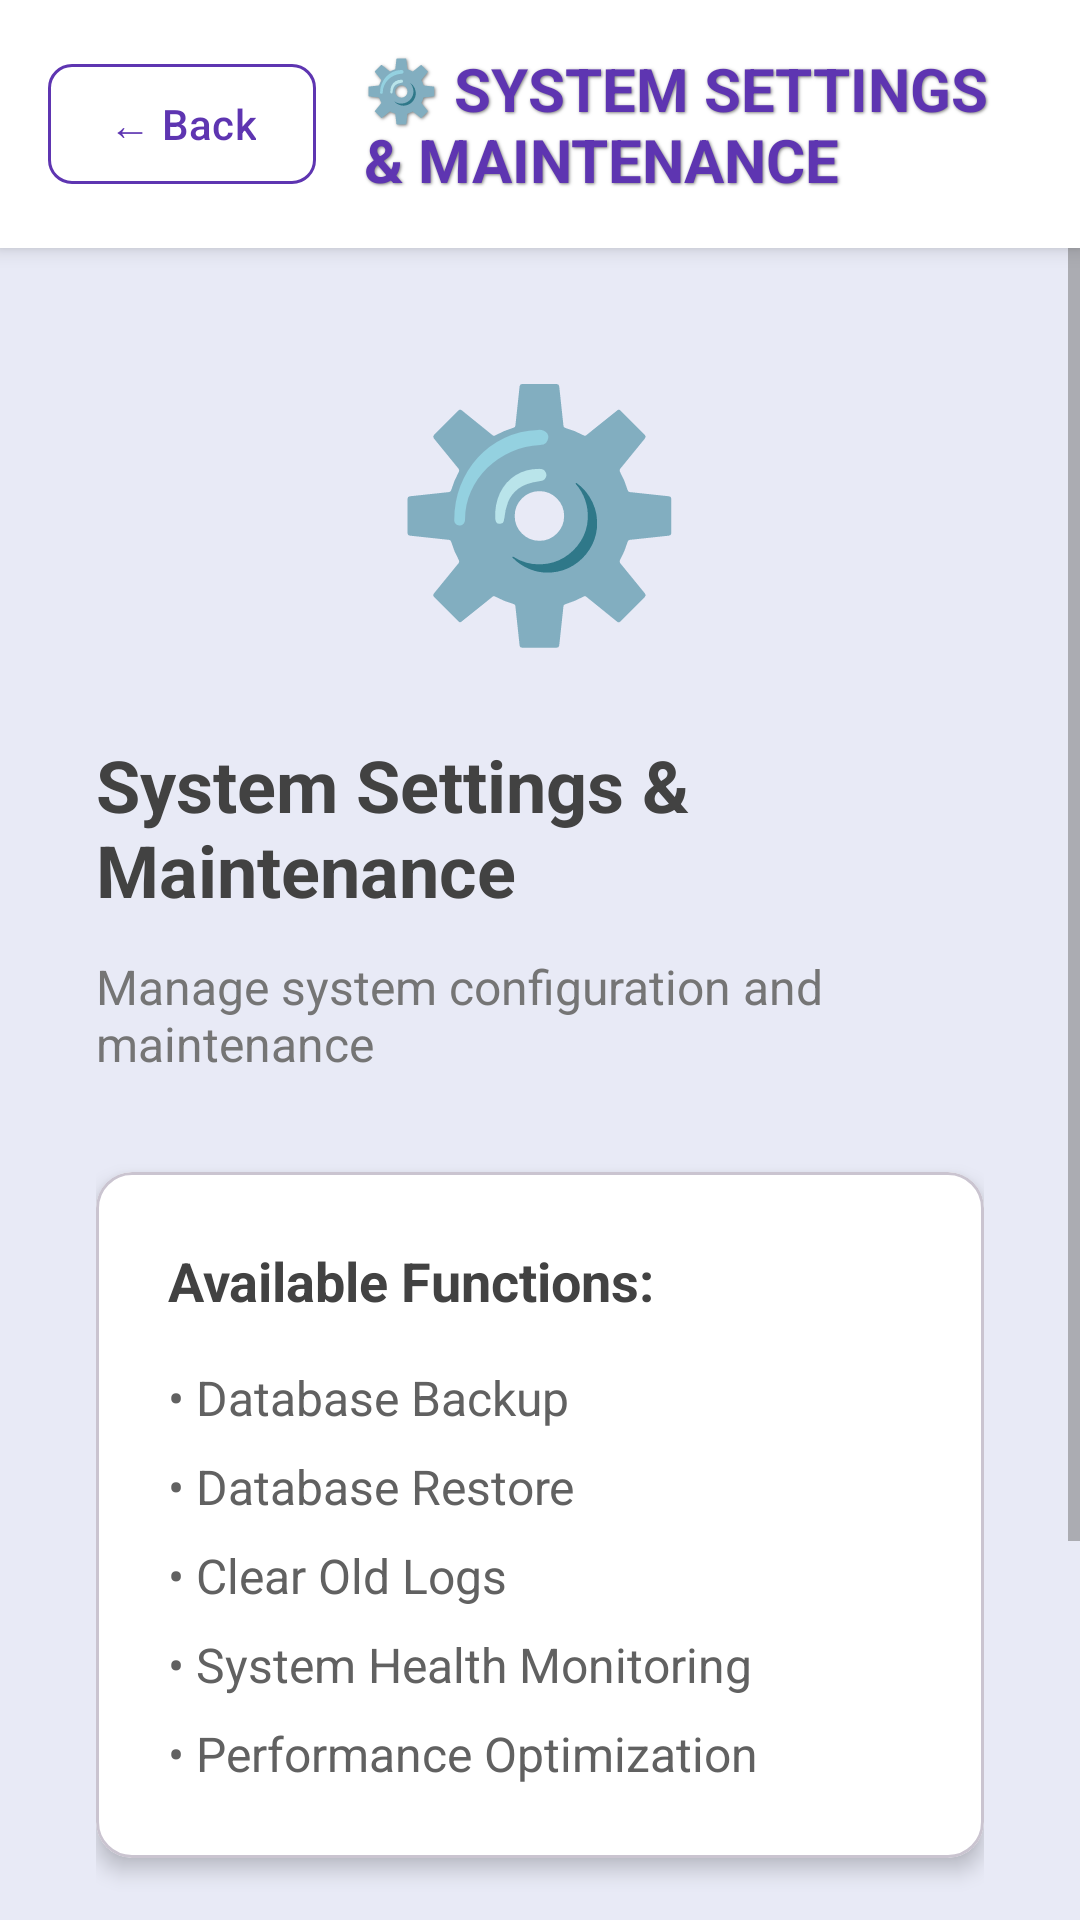

Android layout source for this screen:
<!-- AndroidManifest.xml: application theme Theme.MYBANK -->
<!-- res/layout/activity_system_settings.xml -->
<?xml version="1.0" encoding="utf-8"?>
<LinearLayout xmlns:android="http://schemas.android.com/apk/res/android"
    xmlns:app="http://schemas.android.com/apk/res-auto"
    android:layout_width="match_parent"
    android:layout_height="match_parent"
    android:orientation="vertical"
    android:background="#E8EAF6">

    
    <LinearLayout
        android:layout_width="match_parent"
        android:layout_height="wrap_content"
        android:orientation="horizontal"
        android:padding="16dp"
        android:gravity="center_vertical"
        android:background="@android:color/white"
        android:elevation="4dp">

        <com.google.android.material.button.MaterialButton
            android:id="@+id/backButton"
            android:layout_width="wrap_content"
            android:layout_height="48dp"
            android:text="← Back"
            android:textColor="#5E35B1"
            android:backgroundTint="@android:color/white"
            android:textAllCaps="false"
            android:textSize="14sp"
            app:strokeColor="#5E35B1"
            app:strokeWidth="1dp"
            app:cornerRadius="8dp"
            android:paddingStart="20dp"
            android:paddingEnd="20dp"/>

        <TextView
            android:layout_width="0dp"
            android:layout_height="wrap_content"
            android:layout_weight="1"
            android:text="⚙️ SYSTEM SETTINGS &amp; MAINTENANCE"
            android:textSize="20sp"
            android:textStyle="bold"
            android:textColor="#5E35B1"
            android:layout_marginStart="16dp"
            android:shadowColor="#80000000"
            android:shadowDx="1"
            android:shadowDy="1"
            android:shadowRadius="2"/>

    </LinearLayout>

    
    <ScrollView
        android:layout_width="match_parent"
        android:layout_height="0dp"
        android:layout_weight="1"
        android:fillViewport="true">

        <LinearLayout
            android:layout_width="match_parent"
            android:layout_height="wrap_content"
            android:orientation="vertical"
            android:gravity="center"
            android:padding="32dp">

            
            <TextView
                android:layout_width="wrap_content"
                android:layout_height="wrap_content"
                android:text="⚙️"
                android:textSize="80sp"
                android:layout_marginBottom="24dp"/>

            <TextView
                android:layout_width="wrap_content"
                android:layout_height="wrap_content"
                android:text="System Settings &amp; Maintenance"
                android:textSize="24sp"
                android:textStyle="bold"
                android:textColor="#424242"
                android:layout_marginBottom="12dp"/>

            <TextView
                android:layout_width="wrap_content"
                android:layout_height="wrap_content"
                android:text="Manage system configuration and maintenance"
                android:textSize="16sp"
                android:textColor="#757575"
                android:layout_marginBottom="32dp"/>

            
            <com.google.android.material.card.MaterialCardView
                android:layout_width="match_parent"
                android:layout_height="wrap_content"
                android:layout_marginBottom="24dp"
                app:cardElevation="4dp"
                app:cardCornerRadius="12dp"
                app:cardBackgroundColor="@android:color/white">

                <LinearLayout
                    android:layout_width="match_parent"
                    android:layout_height="wrap_content"
                    android:orientation="vertical"
                    android:padding="24dp">

                    <TextView
                        android:layout_width="wrap_content"
                        android:layout_height="wrap_content"
                        android:text="Available Functions:"
                        android:textSize="18sp"
                        android:textStyle="bold"
                        android:textColor="#424242"
                        android:layout_marginBottom="16dp"/>

                    
                    <TextView
                        android:layout_width="wrap_content"
                        android:layout_height="wrap_content"
                        android:text="• Database Backup"
                        android:textSize="16sp"
                        android:textColor="#616161"
                        android:layout_marginBottom="8dp"/>

                    <TextView
                        android:layout_width="wrap_content"
                        android:layout_height="wrap_content"
                        android:text="• Database Restore"
                        android:textSize="16sp"
                        android:textColor="#616161"
                        android:layout_marginBottom="8dp"/>

                    <TextView
                        android:layout_width="wrap_content"
                        android:layout_height="wrap_content"
                        android:text="• Clear Old Logs"
                        android:textSize="16sp"
                        android:textColor="#616161"
                        android:layout_marginBottom="8dp"/>

                    <TextView
                        android:layout_width="wrap_content"
                        android:layout_height="wrap_content"
                        android:text="• System Health Monitoring"
                        android:textSize="16sp"
                        android:textColor="#616161"
                        android:layout_marginBottom="8dp"/>

                    <TextView
                        android:layout_width="wrap_content"
                        android:layout_height="wrap_content"
                        android:text="• Performance Optimization"
                        android:textSize="16sp"
                        android:textColor="#616161"/>

                </LinearLayout>

            </com.google.android.material.card.MaterialCardView>

            
            <LinearLayout
                android:layout_width="match_parent"
                android:layout_height="wrap_content"
                android:orientation="horizontal"
                android:layout_marginBottom="16dp">

                <com.google.android.material.button.MaterialButton
                    android:id="@+id/backupDatabaseButton"
                    android:layout_width="0dp"
                    android:layout_height="56dp"
                    android:layout_weight="1"
                    android:text="💾 Backup Database"
                    android:textColor="@android:color/white"
                    android:backgroundTint="#4CAF50"
                    android:textAllCaps="false"
                    android:textSize="14sp"
                    app:cornerRadius="8dp"
                    android:layout_marginEnd="8dp"/>

                <com.google.android.material.button.MaterialButton
                    android:id="@+id/restoreDatabaseButton"
                    android:layout_width="0dp"
                    android:layout_height="56dp"
                    android:layout_weight="1"
                    android:text="📥 Restore Database"
                    android:textColor="@android:color/white"
                    android:backgroundTint="#2196F3"
                    android:textAllCaps="false"
                    android:textSize="14sp"
                    app:cornerRadius="8dp"
                    android:layout_marginStart="8dp"/>

            </LinearLayout>

            
            <LinearLayout
                android:layout_width="match_parent"
                android:layout_height="wrap_content"
                android:orientation="horizontal">

                <com.google.android.material.button.MaterialButton
                    android:id="@+id/clearLogsButton"
                    android:layout_width="0dp"
                    android:layout_height="56dp"
                    android:layout_weight="1"
                    android:text="🗑️ Clear Logs"
                    android:textColor="@android:color/white"
                    android:backgroundTint="#FF9800"
                    android:textAllCaps="false"
                    android:textSize="14sp"
                    app:cornerRadius="8dp"
                    android:layout_marginEnd="8dp"/>

                <com.google.android.material.button.MaterialButton
                    android:id="@+id/systemHealthButton"
                    android:layout_width="0dp"
                    android:layout_height="56dp"
                    android:layout_weight="1"
                    android:text="📊 System Health"
                    android:textColor="@android:color/white"
                    android:backgroundTint="#673AB7"
                    android:textAllCaps="false"
                    android:textSize="14sp"
                    app:cornerRadius="8dp"
                    android:layout_marginStart="8dp"/>

            </LinearLayout>

        </LinearLayout>

    </ScrollView>

</LinearLayout>
<!-- resources referenced by this layout -->
<resources>
  <style name="Theme.MYBANK" parent="Base.Theme.MYBANK">
          <item name="android:statusBarColor">@color/primary_dark</item>
      </style>
  <style name="Base.Theme.MYBANK" parent="Theme.Material3.Light.NoActionBar">
          <item name="colorPrimary">@color/primary</item>
          <item name="colorPrimaryDark">@color/primary_dark</item>
          <item name="colorAccent">@color/accent</item>
          <item name="android:windowBackground">@color/background</item>
          <item name="android:textColorPrimary">@color/text_primary</item>
          <item name="android:textColorSecondary">@color/text_secondary</item>
      </style>
  <color name="primary_dark">#1565C0</color>
  <color name="primary">#1976D2</color>
  <color name="accent">#FF9800</color>
  <color name="background">#F5F5F5</color>
  <color name="text_primary">#212121</color>
  <color name="text_secondary">#757575</color>
</resources>
